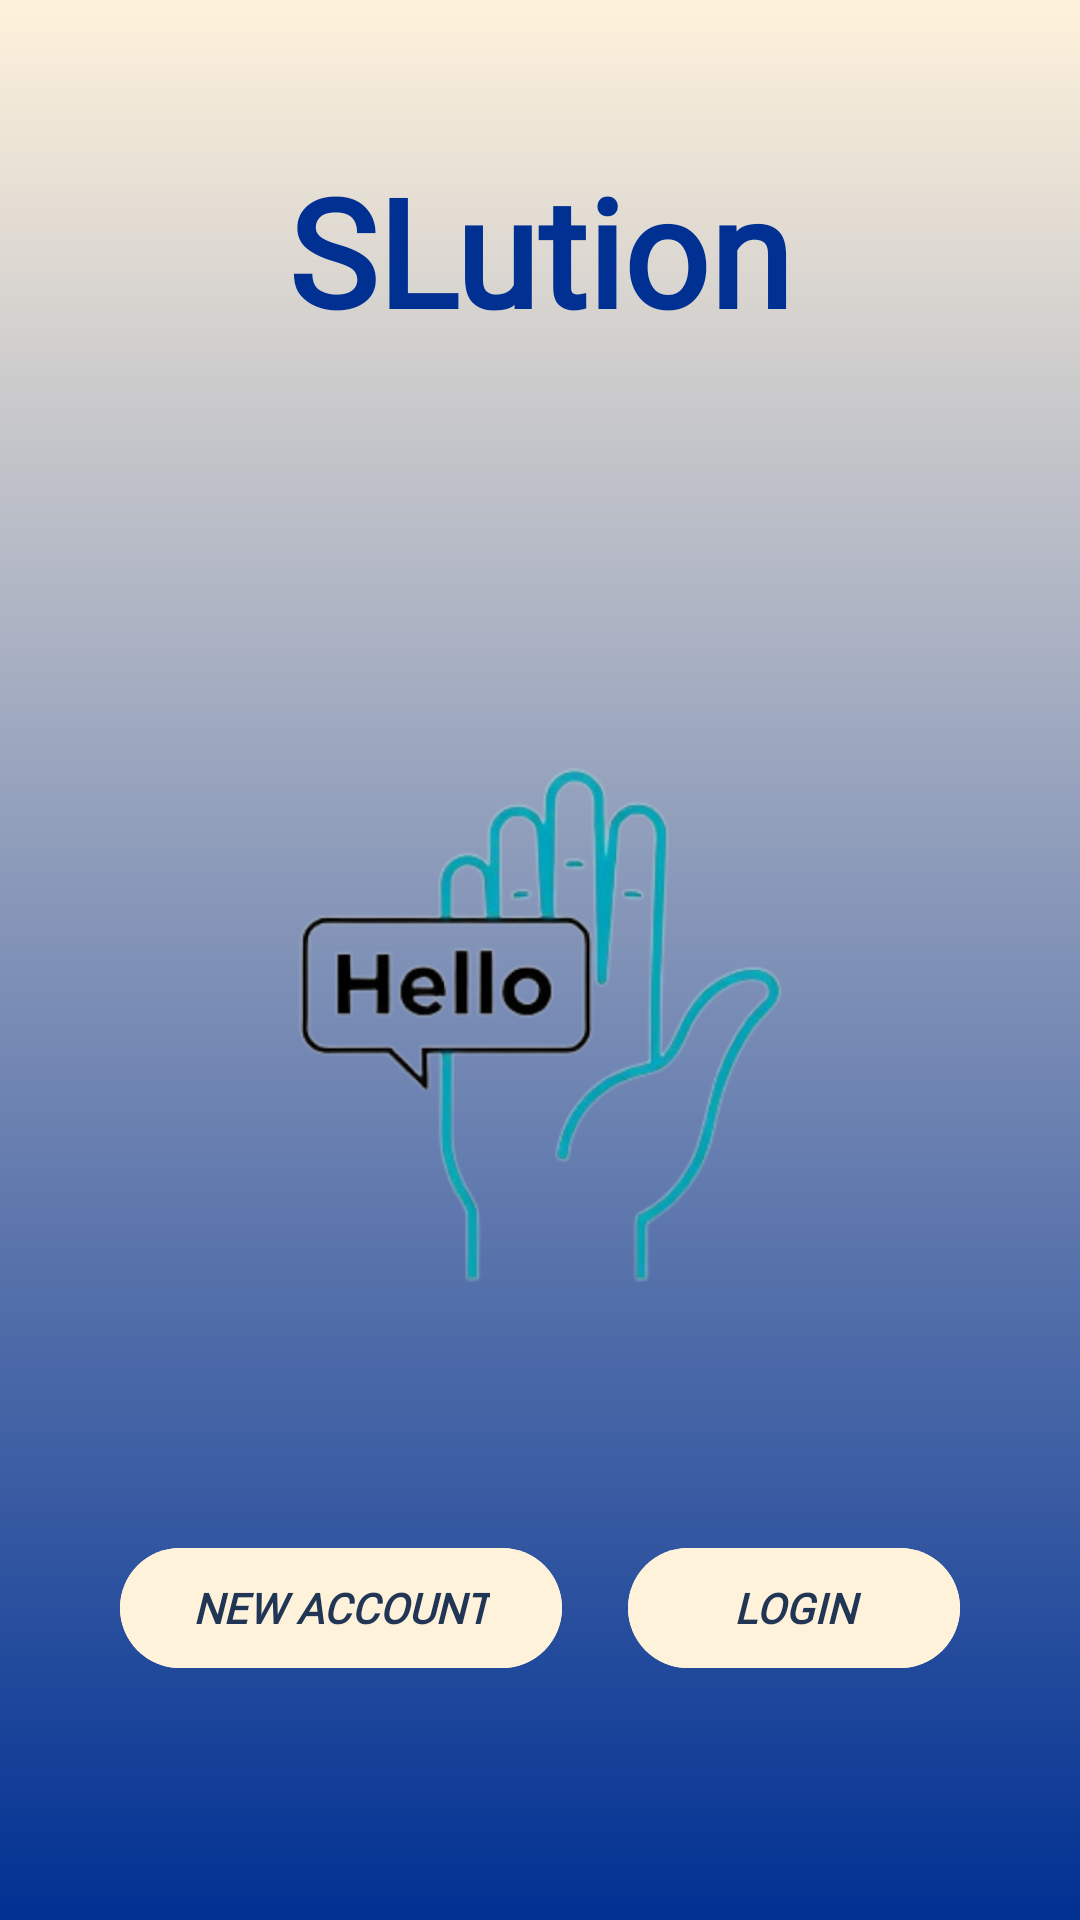

Here is an Android app screen rendered from its layout file. Give the layout XML and the strings, colors and styles it references.
<!-- AndroidManifest.xml: application theme Theme.SLution -->
<!-- res/layout/activity_main.xml -->
<?xml version="1.0" encoding="utf-8"?>
<RelativeLayout xmlns:android="http://schemas.android.com/apk/res/android"
    android:layout_width="match_parent"
    android:layout_height="match_parent"
    android:background="@drawable/gradient_background"
    >

    <com.google.android.material.textview.MaterialTextView
        android:id="@+id/titleText"
        android:layout_width="wrap_content"
        android:layout_height="wrap_content"
        android:text="SLution"
        android:textSize="50sp"
        android:textStyle="bold"
        android:layout_centerHorizontal="true"
        android:fontFamily="@font/oleo_script_bold"
        android:layout_marginTop="50dp"
        android:textColor="#003092"/>

    <androidx.appcompat.widget.AppCompatImageView
        android:id="@+id/logoImage"
        android:layout_width="250dp"
        android:layout_height="250dp"
        android:src="@drawable/app_icon"
        android:layout_centerInParent="true"
        android:layout_below="@id/titleText"
        android:layout_marginTop="100dp" />

    <androidx.appcompat.widget.LinearLayoutCompat
        android:id="@+id/startActivityLinear"
        android:layout_width="match_parent"
        android:layout_height="wrap_content"
        android:layout_alignParentBottom="true"
        android:layout_marginHorizontal="40dp"
        android:layout_marginBottom="80dp">


        <com.google.android.material.button.MaterialButton
            android:id="@+id/new_account_button"
            android:layout_width="wrap_content"
            android:layout_height="wrap_content"
            android:text="New Account"
            android:textColor="@color/darkBlue"
            android:fontFamily="@font/charm_bold"
            android:textAllCaps="true"
            android:backgroundTint="#FFF2DB"
            android:textStyle="bold|italic" />

        <View
            android:layout_width="0dp"
            android:layout_height="0dp"
            android:layout_weight="1"/>

        <com.google.android.material.button.MaterialButton
            android:id="@+id/login_button"
            android:layout_width="wrap_content"
            android:layout_height="wrap_content"
            android:layout_weight="1"
            android:text="Login"
            android:textColor="@color/darkBlue"
            android:fontFamily="@font/charm_bold"
            android:textAllCaps="true"
            android:backgroundTint="#FFF2DB"
            android:textStyle="bold|italic" />


    </androidx.appcompat.widget.LinearLayoutCompat>


</RelativeLayout>
<!-- resources referenced by this layout -->
<resources>
  <color name="darkBlue">#213555</color>
  <!-- drawable app_icon: png bitmap (drawable, 132288 bytes) -->
  <!-- drawable gradient_background (drawable) -->
  <?xml version="1.0" encoding="utf-8"?>
  <shape xmlns:android="http://schemas.android.com/apk/res/android"
      android:shape="rectangle">
  
      <gradient
          android:type="linear"
          android:angle="270"
          android:startColor="#FFF2DB"
          android:endColor="#003092" />
  </shape>
  <style name="Theme.SLution" parent="Base.Theme.SLution" />
  <style name="Base.Theme.SLution" parent="Theme.Material3.DayNight.NoActionBar">
          
          <item name="android:forceDarkAllowed" tools:targetApi="29">false</item>
          
      </style>
</resources>
